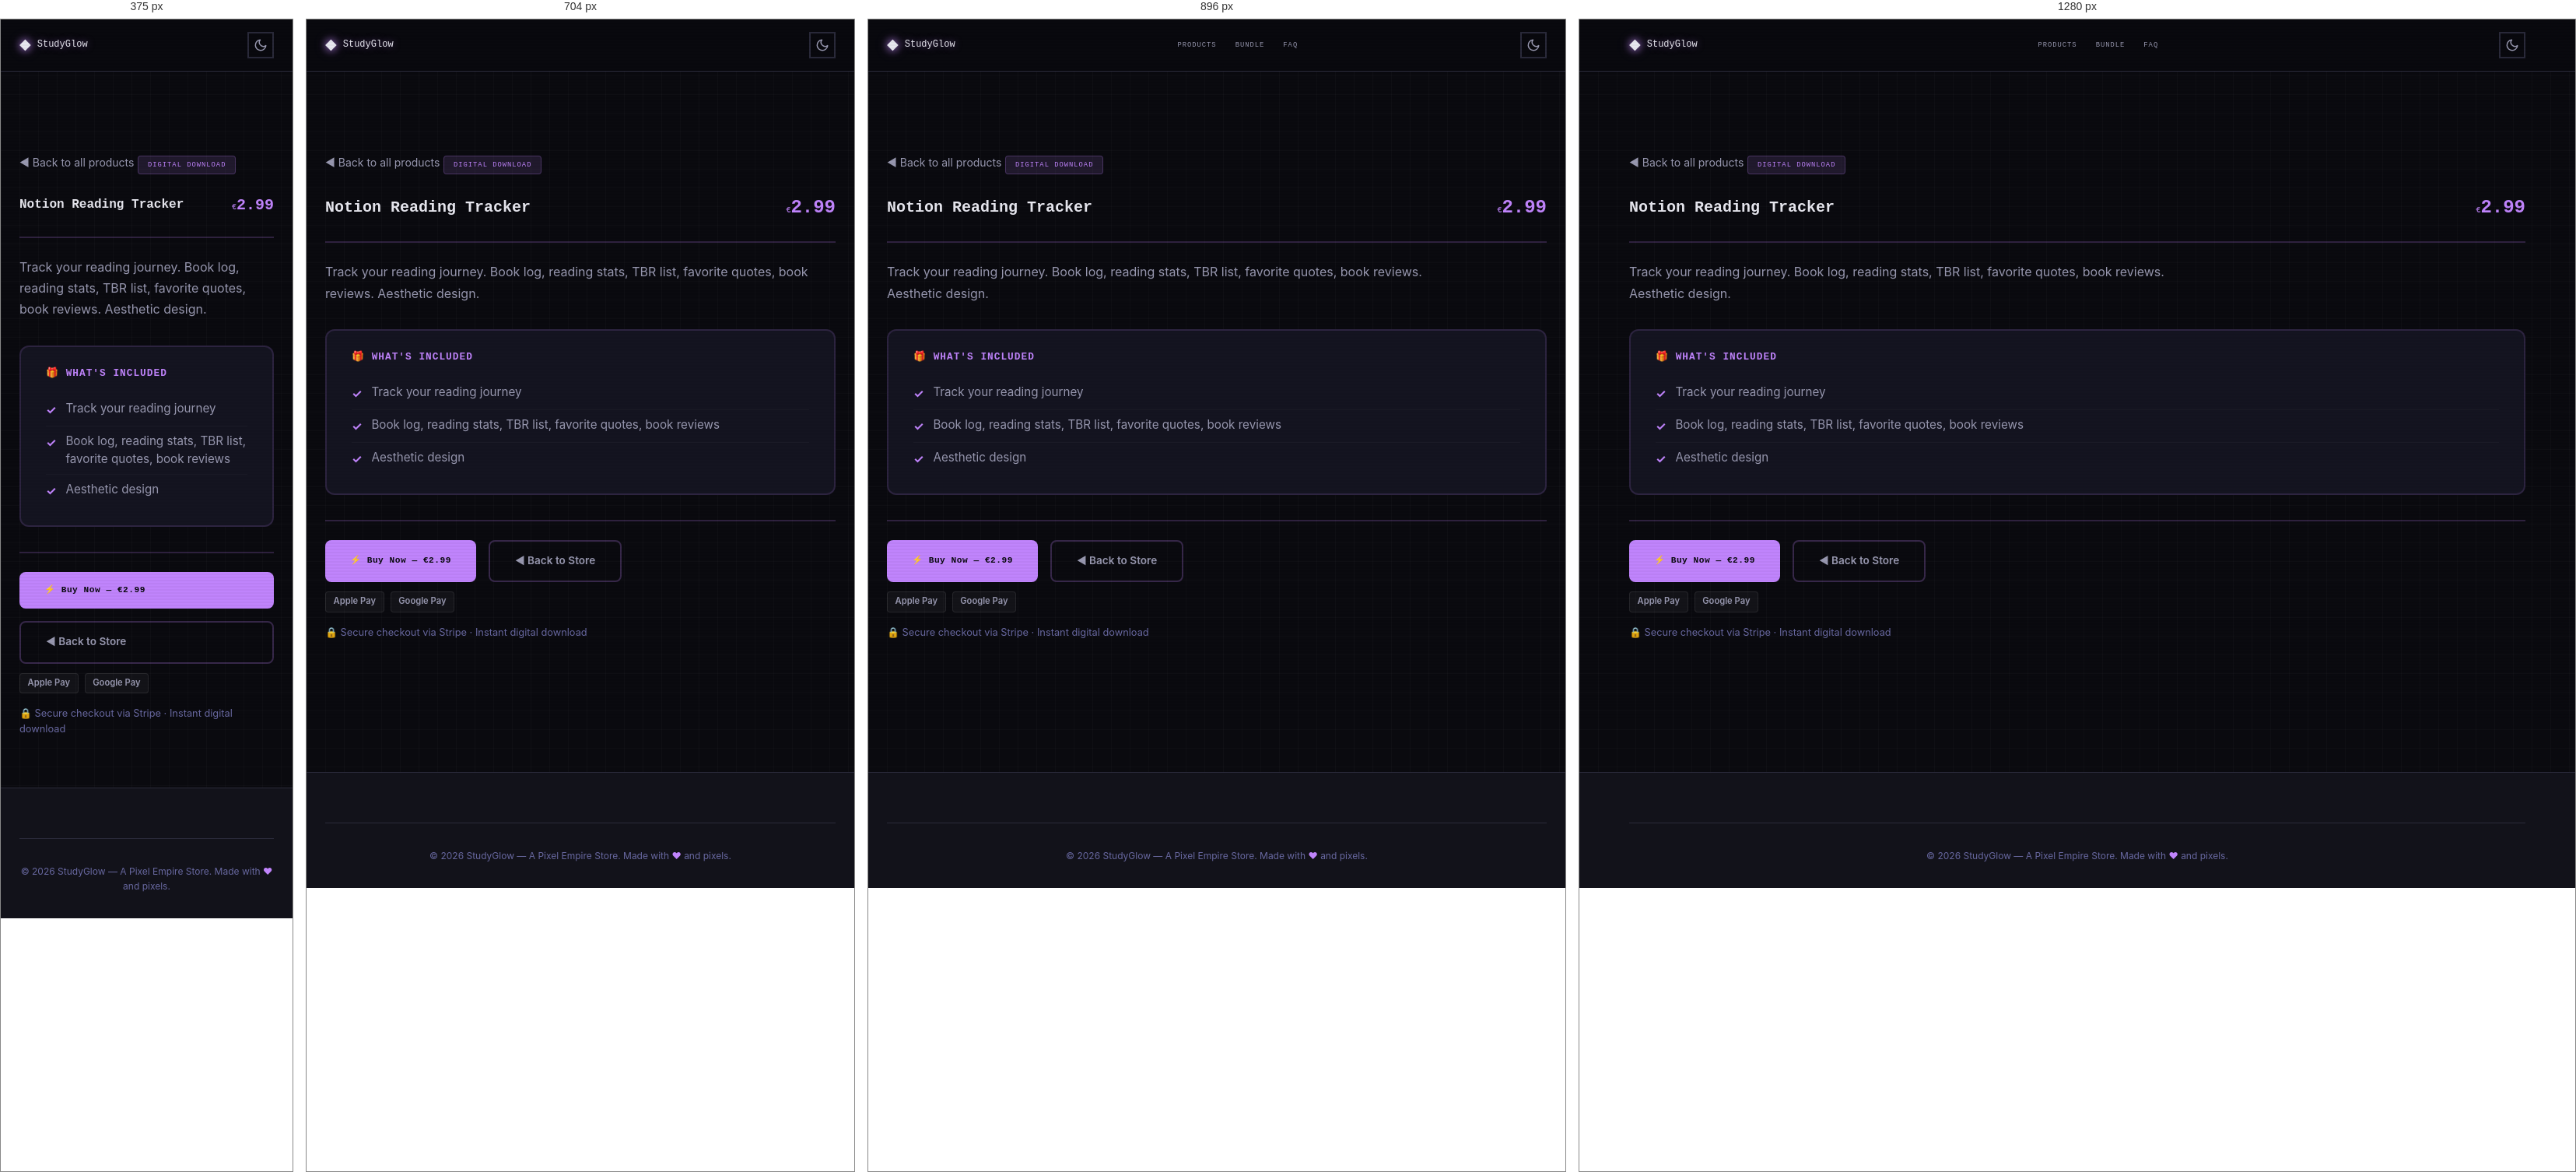
Rendered at 375 px, 704 px, 896 px and 1280 px, left to right.

<!-- file: preview-notion-reading-tracker.html -->
<!DOCTYPE html>
<html lang="en" data-theme="dark">
<head>
  <meta charset="UTF-8">
  <meta name="viewport" content="width=device-width, initial-scale=1.0">
  <meta name="description" content="Notion Reading Tracker — Track your reading journey. Book log, reading stats, TBR list, favorite quotes, book reviews. Aesthetic design.">
  <meta name="author" content="Pixel Empire">
  <meta name="theme-color" content="#c084fc">

  <title>Notion Reading Tracker — StudyGlow</title>

  <link rel="canonical" href="https://inity13.github.io/pixel-study-glow/preview-notion-reading-tracker.html">
  <meta property="og:title" content="Notion Reading Tracker — StudyGlow">
  <meta property="og:description" content="Track your reading journey. Book log, reading stats, TBR list, favorite quotes, book reviews. Aesthetic design.">
  <meta property="og:type" content="product">
  <meta property="og:url" content="https://inity13.github.io/pixel-study-glow/preview-notion-reading-tracker.html">
  <meta property="og:image" content="https://inity13.github.io/pixel-study-glow/og-image.svg">
  <meta property="og:image:width" content="1200">
  <meta property="og:image:height" content="630">
  <meta property="og:site_name" content="StudyGlow">
  <meta name="twitter:card" content="summary_large_image">
  <meta name="twitter:title" content="Notion Reading Tracker — StudyGlow">
  <meta name="twitter:description" content="Track your reading journey. Book log, reading stats, TBR list, favorite quotes, book reviews. Aesthetic design.">
  <meta name="twitter:image" content="https://inity13.github.io/pixel-study-glow/og-image.svg">

  <script defer data-domain="inity13.github.io" src="https://plausible.io/js/script.js"></script>

  <!-- Google Fonts: Press Start 2P + Inter -->
  <link rel="preconnect" href="https://fonts.googleapis.com">
  <link rel="preconnect" href="https://fonts.gstatic.com" crossorigin>
  <link href="https://fonts.googleapis.com/css2?family=Inter:wght@400;500;600;700&family=Press+Start+2P&display=swap" rel="stylesheet">

  <link rel="stylesheet" href="style.css">

  <script type="application/ld+json">
  {
  "@context": "https://schema.org",
  "@type": "Product",
  "name": "Notion Reading Tracker",
  "description": "Track your reading journey. Book log, reading stats, TBR list, favorite quotes, book reviews. Aesthetic design.",
  "url": "https://inity13.github.io/pixel-study-glow/preview-notion-reading-tracker.html",
  "brand": {
    "@type": "Brand",
    "name": "StudyGlow"
  },
  "offers": {
    "@type": "Offer",
    "price": "2.99",
    "priceCurrency": "EUR",
    "availability": "https://schema.org/InStock",
    "url": "https://buy.stripe.com/aFa5kD8qPgpocJA29XgjF3f"
  }
}
  </script>

  <style>
    .preview-page {
      padding-top: calc(var(--header-height, 72px) + 2rem);
      padding-bottom: 4rem;
      min-height: 100vh;
    }
    .preview-back {
      display: inline-flex;
      align-items: center;
      gap: 0.5rem;
      margin-bottom: 1.5rem;
      color: var(--text-secondary, #a0a0cc);
      font-size: 0.875rem;
      text-decoration: none;
      transition: color 0.2s;
      font-family: 'Inter', sans-serif;
    }
    .preview-back:hover { color: #c084fc; }
    .preview-header {
      display: flex;
      flex-wrap: wrap;
      align-items: center;
      justify-content: space-between;
      gap: 1rem;
      margin-bottom: 1.5rem;
      padding-bottom: 1.5rem;
      border-bottom: 2px solid #c084fc33;
    }
    .preview-header h1 {
      margin: 0;
      font-family: 'Press Start 2P', monospace;
      font-size: 1.25rem;
      color: var(--text-primary, #eaeaff);
      line-height: 1.6;
    }
    .preview-price {
      font-family: 'Press Start 2P', monospace;
      font-size: 1.5rem;
      font-weight: 800;
      color: #c084fc;
    }
    .preview-desc {
      color: var(--text-secondary, #a0a0cc);
      margin-bottom: 2rem;
      font-size: 1rem;
      line-height: 1.7;
      max-width: 70ch;
      font-family: 'Inter', sans-serif;
    }
    .preview-badge {
      display: inline-block;
      padding: 0.25rem 0.75rem;
      border-radius: 4px;
      font-family: 'Press Start 2P', monospace;
      font-size: 0.55rem;
      letter-spacing: 1px;
      background: #c084fc20;
      color: #c084fc;
      border: 1px solid #c084fc40;
      margin-bottom: 1.5rem;
    }
    .whats-included {
      background: var(--surface-2, #141420);
      border: 2px solid #c084fc25;
      border-radius: 12px;
      padding: 1.5rem 2rem;
      margin-bottom: 2rem;
    }
    .whats-included h2 {
      font-family: 'Press Start 2P', monospace;
      font-size: 0.8rem;
      color: #c084fc;
      margin: 0 0 1rem 0;
      letter-spacing: 1px;
    }
    .whats-included ul {
      list-style: none;
      padding: 0;
      margin: 0;
    }
    .whats-included li {
      padding: 0.5rem 0;
      color: var(--text-secondary, #a0a0cc);
      font-family: 'Inter', sans-serif;
      font-size: 0.95rem;
      line-height: 1.5;
      border-bottom: 1px solid #ffffff08;
      display: flex;
      align-items: flex-start;
      gap: 0.75rem;
    }
    .whats-included li:last-child { border-bottom: none; }
    .check-icon {
      color: #c084fc;
      font-weight: bold;
      flex-shrink: 0;
      margin-top: 2px;
    }
    .preview-actions {
      display: flex;
      flex-wrap: wrap;
      gap: 1rem;
      margin-top: 2rem;
      padding-top: 1.5rem;
      border-top: 2px solid #c084fc33;
    }
    .preview-buy-btn {
      display: inline-flex;
      align-items: center;
      gap: 0.5rem;
      padding: 0.9rem 2rem;
      background: #c084fc;
      color: #0A0A0F;
      border: none;
      border-radius: 8px;
      font-family: 'Press Start 2P', monospace;
      font-size: 0.7rem;
      font-weight: 700;
      text-decoration: none;
      cursor: pointer;
      transition: opacity 0.2s, transform 0.2s;
      letter-spacing: 0.5px;
    }
    .preview-buy-btn:hover { opacity: 0.9; transform: translateY(-1px); }
    .preview-back-btn {
      display: inline-flex;
      align-items: center;
      gap: 0.5rem;
      padding: 0.9rem 2rem;
      background: transparent;
      color: var(--text-secondary, #a0a0cc);
      border: 2px solid #c084fc40;
      border-radius: 8px;
      font-family: 'Inter', sans-serif;
      font-size: 0.85rem;
      font-weight: 600;
      text-decoration: none;
      transition: border-color 0.2s, color 0.2s;
    }
    .preview-back-btn:hover { border-color: #c084fc; color: #c084fc; }
    .pay-badges {
      display: flex;
      gap: 0.5rem;
      margin-top: 0.75rem;
    }
    .pay-badge {
      display: inline-block;
      padding: 0.2rem 0.6rem;
      border-radius: 4px;
      font-size: 0.7rem;
      font-weight: 600;
      background: #ffffff0a;
      color: var(--text-secondary, #a0a0cc);
      border: 1px solid #ffffff15;
      font-family: 'Inter', sans-serif;
    }
    .trust-line {
      margin-top: 1rem;
      font-size: 0.8rem;
      color: var(--text-muted, #666688);
      font-family: 'Inter', sans-serif;
    }
    @media (max-width: 640px) {
      .preview-header h1 { font-size: 1rem; }
      .preview-price { font-size: 1.25rem; }
      .preview-actions { flex-direction: column; }
    }
  </style>
</head>
<body>
  <!-- Floating pixel decorations -->
  <div class="floating-pixels" aria-hidden="true"></div>

  <!-- Header -->
  <header class="site-header" role="banner">
    <div class="container header-inner">
      <a href="index.html" class="logo" aria-label="StudyGlow home">
        <span class="logo-icon" aria-hidden="true">&#9670;</span>
        StudyGlow
      </a>
      <nav class="nav-desktop" aria-label="Main navigation">
        <a href="index.html#products">Products</a>
        <a href="index.html#bundle">Bundle</a>
        <a href="index.html#faq">FAQ</a>
      </nav>
      <div class="header-actions">
        <button class="theme-toggle" aria-label="Toggle dark/light mode">
          <svg class="icon-moon" width="18" height="18" viewBox="0 0 24 24" fill="none" stroke="currentColor" stroke-width="2" stroke-linecap="round" stroke-linejoin="round" aria-hidden="true"><path d="M21 12.79A9 9 0 1111.21 3 7 7 0 0021 12.79z"/></svg>
          <svg class="icon-sun" width="18" height="18" viewBox="0 0 24 24" fill="none" stroke="currentColor" stroke-width="2" stroke-linecap="round" stroke-linejoin="round" aria-hidden="true"><circle cx="12" cy="12" r="5"/><line x1="12" y1="1" x2="12" y2="3"/><line x1="12" y1="21" x2="12" y2="23"/><line x1="4.22" y1="4.22" x2="5.64" y2="5.64"/><line x1="18.36" y1="18.36" x2="19.78" y2="19.78"/><line x1="1" y1="12" x2="3" y2="12"/><line x1="21" y1="12" x2="23" y2="12"/><line x1="4.22" y1="19.78" x2="5.64" y2="18.36"/><line x1="18.36" y1="5.64" x2="19.78" y2="4.22"/></svg>
        </button>
      </div>
    </div>
  </header>

  <main class="preview-page">
    <div class="container">
      <a href="index.html#products" class="preview-back">&#9668; Back to all products</a>

      <span class="preview-badge">DIGITAL DOWNLOAD</span>

      <div class="preview-header">
        <div>
          <h1>Notion Reading Tracker</h1>
        </div>
        <span class="preview-price"><span class="currency">&euro;</span>2.99</span>
      </div>

      <p class="preview-desc">Track your reading journey. Book log, reading stats, TBR list, favorite quotes, book reviews. Aesthetic design.</p>

      <div class="whats-included">
        <h2>&#127873; WHAT'S INCLUDED</h2>
        <ul>
            <li><span class="check-icon">&#10003;</span> Track your reading journey</li>
            <li><span class="check-icon">&#10003;</span> Book log, reading stats, TBR list, favorite quotes, book reviews</li>
            <li><span class="check-icon">&#10003;</span> Aesthetic design</li>
        </ul>
      </div>

      <div class="preview-actions">
        <a href="https://buy.stripe.com/aFa5kD8qPgpocJA29XgjF3f" class="preview-buy-btn">&#9889; Buy Now &mdash; &euro;2.99</a>
        <a href="index.html#products" class="preview-back-btn">&#9668; Back to Store</a>
      </div>
      <div class="pay-badges">
        <span class="pay-badge">Apple Pay</span>
        <span class="pay-badge">Google Pay</span>
      </div>
      <p class="trust-line">&#128274; Secure checkout via Stripe &middot; Instant digital download</p>
    </div>
  </main>

  <!-- Footer -->
  <footer class="site-footer" role="contentinfo">
    <div class="container">
      <div class="footer-bottom">
        <p>&copy; 2026 StudyGlow &mdash; A Pixel Empire Store. Made with <span class="pixel-heart" aria-label="love">&#9829;</span> and pixels.</p>
      </div>
    </div>
  </footer>

  <script src="script.js"></script>
</body>
</html>

/* @media block from style.css */
@media (min-width: 768px) {
  .nav-desktop {
    display: flex;
  }
  .mobile-menu-btn {
    display: none;
  }
}

/* @media block from style.css */
@media (min-width: 640px) {
  .product-grid {
    grid-template-columns: repeat(2, 1fr);
  }
}

/* @media block from style.css */
@media (min-width: 1024px) {
  .product-grid {
    grid-template-columns: repeat(3, 1fr);
  }
}

/* @media block from style.css */
@media (min-width: 640px) {
  .cross-sell-grid {
    grid-template-columns: repeat(3, 1fr);
  }
}

/* @media block from style.css */
@media (min-width: 640px) {
  .footer-grid {
    grid-template-columns: repeat(3, 1fr);
  }
}

/* @media block from style.css */
@media (max-width: 640px) {
  .hero {
    padding: var(--space-3xl) 0;
    min-height: auto;
  }

  .hero-stats {
    gap: var(--space-lg);
  }

  .bundle-card {
    padding: var(--space-lg);
  }

  .section {
    padding: var(--space-3xl) 0;
  }
}